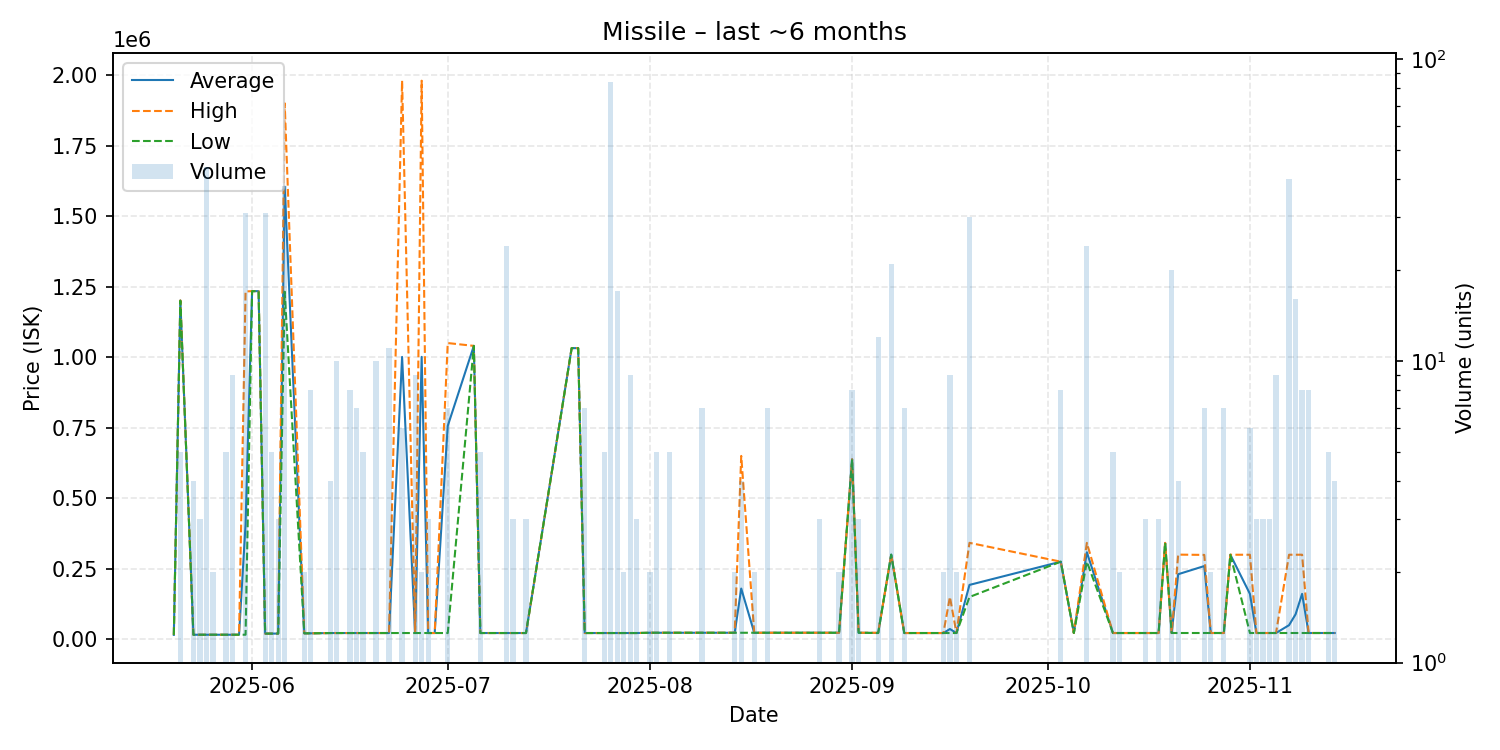

Values plotted in this chart, from the file beside it:
date, average, highest, lowest, order_count, volume
2025-05-20, 15510, 15510, 15510, 1, 1
2025-05-21, 1200800, 1201000, 1200000, 2, 5
2025-05-23, 16000, 16000, 16000, 1, 4
2025-05-24, 16000, 16000, 16000, 1, 3
2025-05-25, 16000, 16000, 16000, 2, 44
2025-05-26, 16010, 16010, 16010, 1, 2
2025-05-28, 16000, 16000, 16000, 2, 5
2025-05-29, 16000, 16000, 16000, 2, 9
2025-05-30, 16010, 16010, 16010, 1, 1
2025-05-31, 407665, 1233000, 16030, 8, 31
2025-06-01, 1234000, 1234000, 1234000, 1, 1
2025-06-02, 1234000, 1234000, 1234000, 1, 1
2025-06-03, 20050, 20050, 20050, 2, 31
2025-06-04, 20070, 20070, 20070, 1, 5
2025-06-05, 20090, 20090, 20090, 1, 3
2025-06-06, 1604553, 1900000, 1232000, 10, 38
2025-06-09, 21010, 21010, 21010, 1, 2
2025-06-10, 21010, 21010, 21010, 1, 8
2025-06-13, 22010, 22010, 22010, 1, 4
2025-06-14, 22030, 22030, 22030, 1, 10
2025-06-16, 22040, 22040, 22040, 1, 8
2025-06-17, 22041, 22050, 22040, 3, 7
2025-06-18, 22050, 22050, 22050, 1, 5
2025-06-20, 22060, 22060, 22060, 1, 10
2025-06-22, 22074, 22080, 22070, 4, 11
2025-06-24, 1000873, 1980000, 22070, 4, 6
2025-06-26, 22068, 22070, 22060, 2, 9
2025-06-27, 1001030, 1980000, 22060, 2, 2
2025-06-28, 22100, 22100, 22100, 1, 3
2025-06-29, 22070, 22070, 22070, 1, 1
2025-07-01, 756306, 1050000, 22070, 2, 7
2025-07-05, 1040000, 1040000, 1040000, 1, 1
2025-07-06, 22070, 22070, 22070, 1, 5
2025-07-10, 22061, 22070, 22060, 2, 24
2025-07-11, 22060, 22060, 22060, 1, 3
2025-07-13, 22060, 22060, 22060, 1, 3
2025-07-20, 1032000, 1032000, 1032000, 1, 1
2025-07-21, 1032000, 1032000, 1032000, 1, 1
2025-07-22, 22060, 22060, 22060, 3, 7
2025-07-25, 22060, 22060, 22060, 2, 5
2025-07-26, 22061, 22070, 22060, 2, 84
2025-07-27, 22060, 22060, 22060, 1, 17
2025-07-28, 22060, 22060, 22060, 1, 2
2025-07-29, 22060, 22060, 22060, 2, 9
2025-07-30, 22060, 22060, 22060, 1, 3
2025-08-01, 23000, 23000, 23000, 1, 2
2025-08-02, 23000, 23000, 23000, 1, 5
2025-08-04, 23000, 23000, 23000, 1, 5
2025-08-07, 23020, 23020, 23020, 1, 1
2025-08-08, 23020, 23020, 23020, 1, 1
2025-08-09, 23019, 23020, 23010, 2, 7
2025-08-12, 23010, 23010, 23010, 1, 1
2025-08-14, 23010, 23010, 23010, 1, 2
2025-08-15, 179732, 649900, 23010, 2, 4
2025-08-17, 23010, 23010, 23010, 1, 2
2025-08-19, 23010, 23010, 23010, 2, 7
2025-08-20, 23010, 23010, 23010, 1, 1
2025-08-27, 23010, 23010, 23010, 1, 3
2025-08-30, 23020, 23020, 23020, 1, 2
2025-09-01, 638000, 638000, 638000, 1, 8
... 34 more rows
